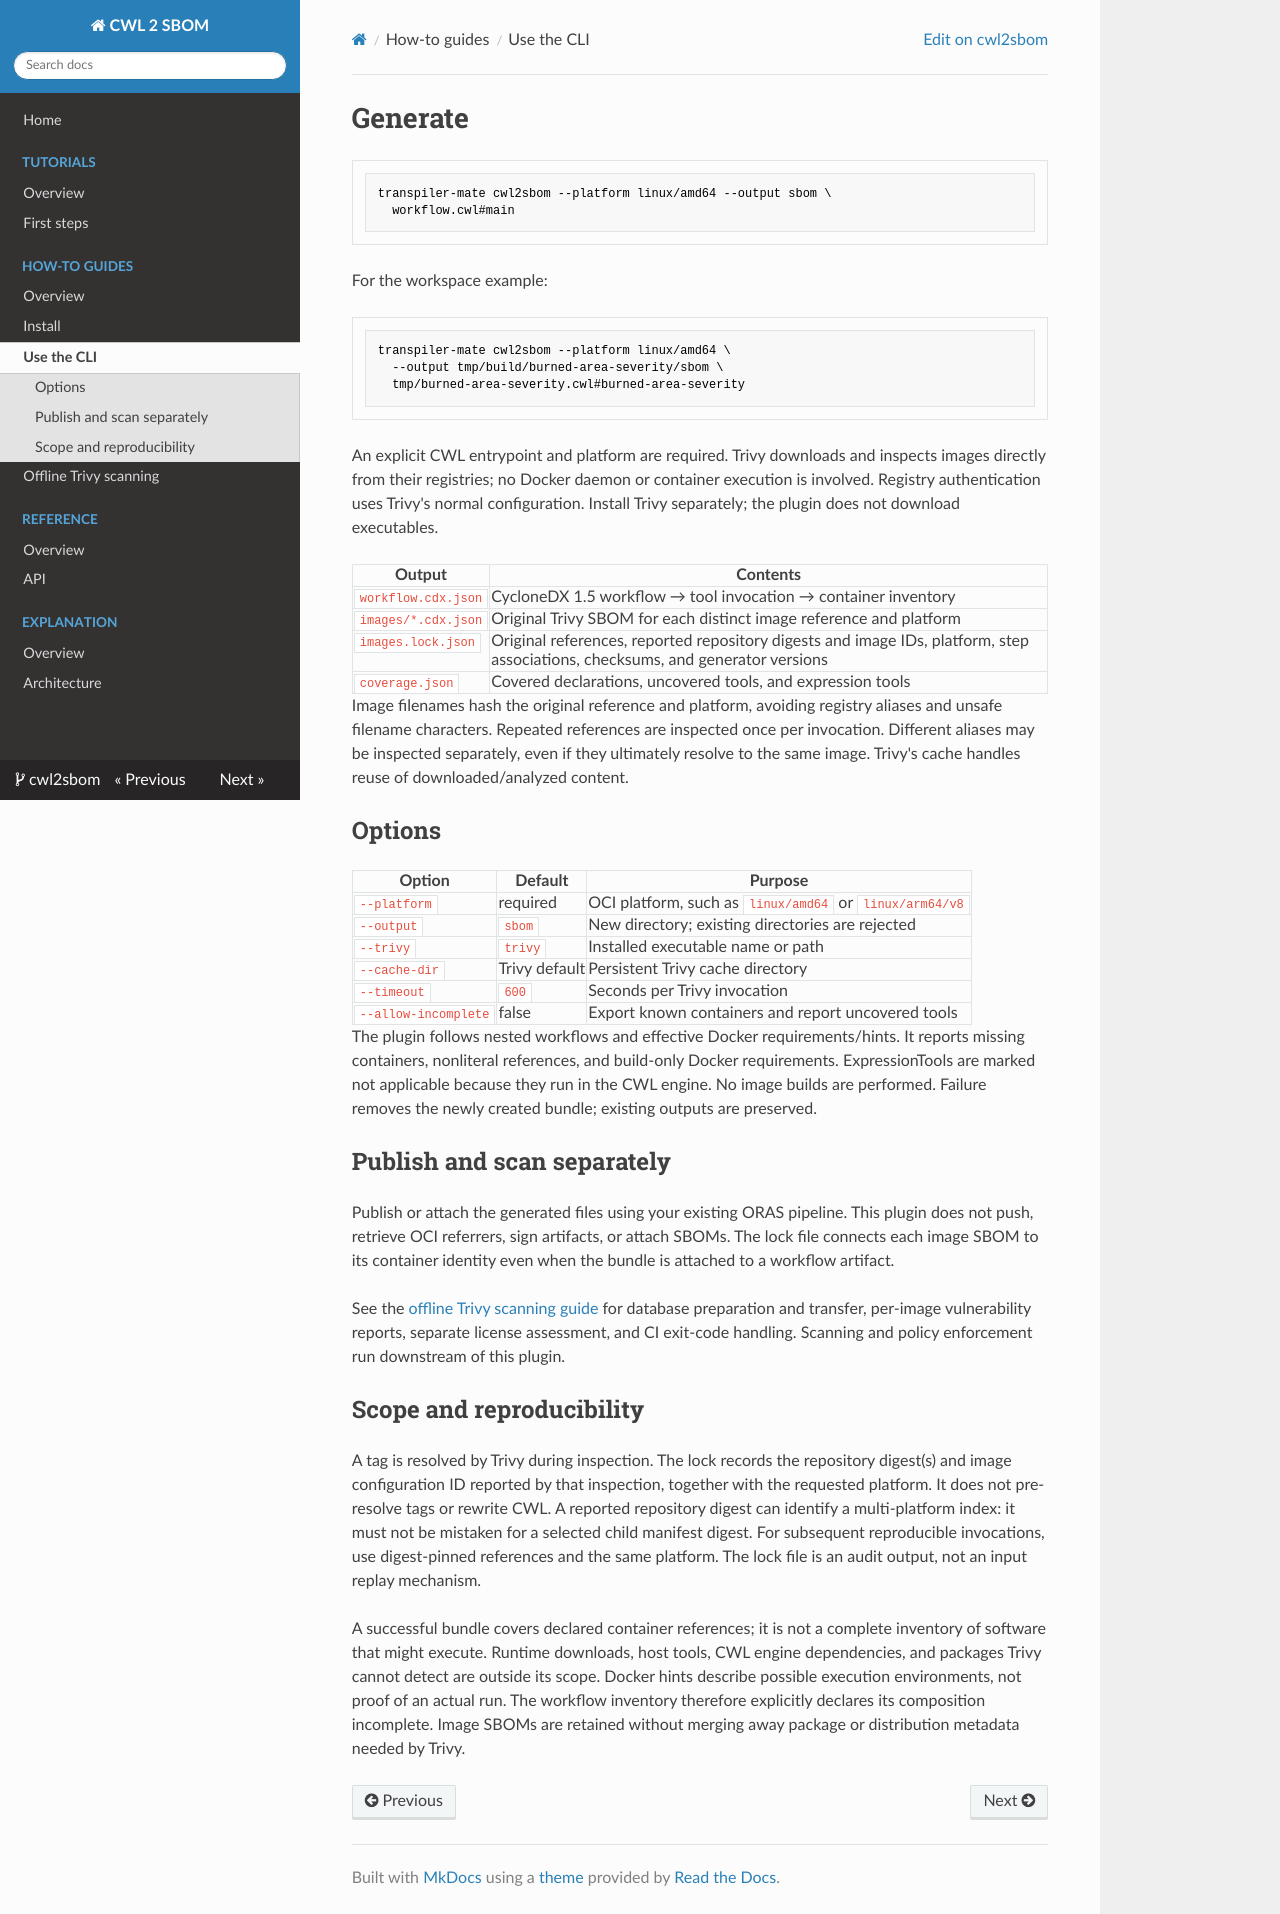

repository: transpiler-mate/cwl2sbom · page: how-to/use-cli/index.html · generator: mkdocs

# Generate

```sh
transpiler-mate cwl2sbom --platform linux/amd64 --output sbom \
  workflow.cwl#main
```

For the workspace example:

```sh
transpiler-mate cwl2sbom --platform linux/amd64 \
  --output tmp/build/burned-area-severity/sbom \
  tmp/burned-area-severity.cwl#burned-area-severity
```

An explicit CWL entrypoint and platform are required. Trivy downloads and inspects images directly from their registries; no Docker daemon or container execution is involved. Registry authentication uses Trivy's normal configuration. Install Trivy separately; the plugin does not download executables.

| Output | Contents |
| --- | --- |
| `workflow.cdx.json` | CycloneDX 1.5 workflow → tool invocation → container inventory |
| `images/*.cdx.json` | Original Trivy SBOM for each distinct image reference and platform |
| `images.lock.json` | Original references, reported repository digests and image IDs, platform, step associations, checksums, and generator versions |
| `coverage.json` | Covered declarations, uncovered tools, and expression tools |

Image filenames hash the original reference and platform, avoiding registry aliases and unsafe filename characters. Repeated references are inspected once per invocation. Different aliases may be inspected separately, even if they ultimately resolve to the same image. Trivy's cache handles reuse of downloaded/analyzed content.

## Options

| Option | Default | Purpose |
| --- | --- | --- |
| `--platform` | required | OCI platform, such as `linux/amd64` or `linux/arm64/v8` |
| `--output` | `sbom` | New directory; existing directories are rejected |
| `--trivy` | `trivy` | Installed executable name or path |
| `--cache-dir` | Trivy default | Persistent Trivy cache directory |
| `--timeout` | `600` | Seconds per Trivy invocation |
| `--allow-incomplete` | false | Export known containers and report uncovered tools |

The plugin follows nested workflows and effective Docker requirements/hints. It reports missing containers, nonliteral references, and build-only Docker requirements. ExpressionTools are marked not applicable because they run in the CWL engine. No image builds are performed. Failure removes the newly created bundle; existing outputs are preserved.

## Publish and scan separately

Publish or attach the generated files using your existing ORAS pipeline. This plugin does not push, retrieve OCI referrers, sign artifacts, or attach SBOMs. The lock file connects each image SBOM to its container identity even when the bundle is attached to a workflow artifact.

See the [offline Trivy scanning guide](offline-scanning.md) for database preparation and transfer, per-image vulnerability reports, separate license assessment, and CI exit-code handling. Scanning and policy enforcement run downstream of this plugin.

## Scope and reproducibility

A tag is resolved by Trivy during inspection. The lock records the repository digest(s) and image configuration ID reported by that inspection, together with the requested platform. It does not pre-resolve tags or rewrite CWL. A reported repository digest can identify a multi-platform index: it must not be mistaken for a selected child manifest digest. For subsequent reproducible invocations, use digest-pinned references and the same platform. The lock file is an audit output, not an input replay mechanism.

A successful bundle covers declared container references; it is not a complete inventory of software that might execute. Runtime downloads, host tools, CWL engine dependencies, and packages Trivy cannot detect are outside its scope. Docker hints describe possible execution environments, not proof of an actual run. The workflow inventory therefore explicitly declares its composition incomplete. Image SBOMs are retained without merging away package or distribution metadata needed by Trivy.
